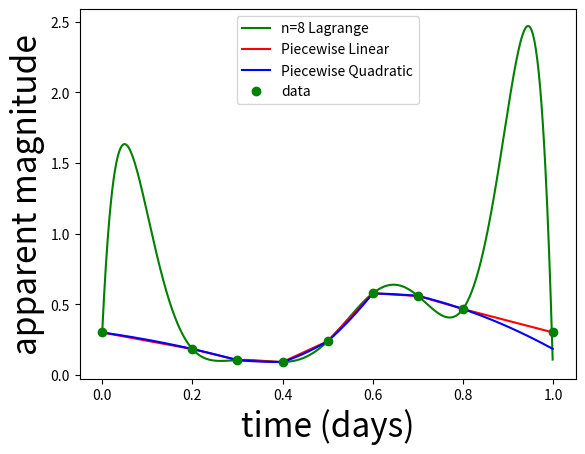

Write Python code to recreate this figure.
import numpy as np
from matplotlib import pyplot as plt

#****************************
# LAGRANGE INTERPOLATION
#****************************

#Equation III.3.7
def L(n,j,x,x_):

    if j!=0: k = 0
    else: k = 1
    result = (x-x_[k])/(x_[j]-x_[k])
    for i in range(k,n):
        k += 1
        if k!=j:
            result *= (x-x_[k])/(x_[j]-x_[k])   
    return result
        
#Equation III.3.6
def p(n,x,x_,y_):

    result = 0
    for j in range(0,n):
        result += y_[j]*L(n,j,x,x_)
    return result

#****************************
# PIECEWISE INTERPOLATION
#****************************

def getinterval(x,x_):
    closest = 1e10
    a,b = 0,1
    for i,xi in enumerate(x_):
        if xi==x: return -1,i #special case, x is a data point
        if abs(x-xi)<closest:
            closest = abs(x-xi)
            if x<xi: 
                a=i-1
                b=i
            else:
                a=i
                b=i+1
    return a,b

def getinterval2(x,x_):
    closest = 1e10
    a,b = 0,1
    for i,xi in enumerate(x_):
        if xi==x: return -1,i,0 #special case, x is a data point
        if abs(x-xi)<closest:
            closest = abs(x-xi)
            if x<xi: 
                a=i-1
                b=i
            else:
                a=i
                b=i+1
    c = 0
    if a==0: c=2 #if in first interval, use first 3 as abc
    elif b==len(x_)-1: #if in last interval, use last 3
        c == len(x_)-1
        b -= 1
        a -= 1
    else:
        c == b-1 #If not touching either boundary, use a,b,c
    
    return a,b,c
    
#Linear - Equation III.3.3
def pw_lin(x,x_,y_):
    a,b = getinterval(x,x_)
    if a==-1: return y_[b] #special case, x is a data point
    return y_[a] + ( (y_[b] - y_[a])/(x_[b] - x_[a]) )*(x - x_[a])

#Quadratic - Equation III.3.4
def pw_quad(x,x_,y_):
    a,b,c = getinterval2(x,x_)
    if a==-1: return y_[b] #special case, x is a data point
    x0,x1,x2 = x_[a],x_[b],x_[c]
    f0,f1,f2 = y_[a],y_[b],y_[c]
    result = (((x-x1)*(x-x2))/((x0-x1)*(x0-x2)))*f0
    result += (((x-x0)*(x-x2))/((x1-x0)*(x1-x2)))*f1
    result += (((x-x0)*(x-x1))/((x2-x0)*(x2-x1)))*f2
    return result
    
time = np.array([0.0, 0.2, 0.3, 0.4, 0.5, 0.6, 0.7, 0.8, 1.0])
appmag = np.array([0.302,0.185,0.106,0.093,0.24,0.579,0.561,0.468,0.302])

x = np.arange(0.0,1.0,0.001)
p_ = p(8,x,time,appmag)
p_pwlin = []
for xi in x: p_pwlin.append(pw_lin(xi,time,appmag))
p_pwquad = []
for xi in x: p_pwquad.append(pw_quad(xi,time,appmag))

fs=24
plt.figure()
plt.plot(x,p_,'g-',label="n=8 Lagrange")
plt.xlabel("time (days)",fontsize=fs)
plt.ylabel("apparent magnitude",fontsize=fs)

plt.plot(x,p_pwlin,'r-',label="Piecewise Linear")
plt.plot(x,p_pwquad,'b-',label="Piecewise Quadratic")
plt.plot(time,appmag,'go',label="data")
plt.legend(loc=9)
plt.savefig("question4fig.png")




